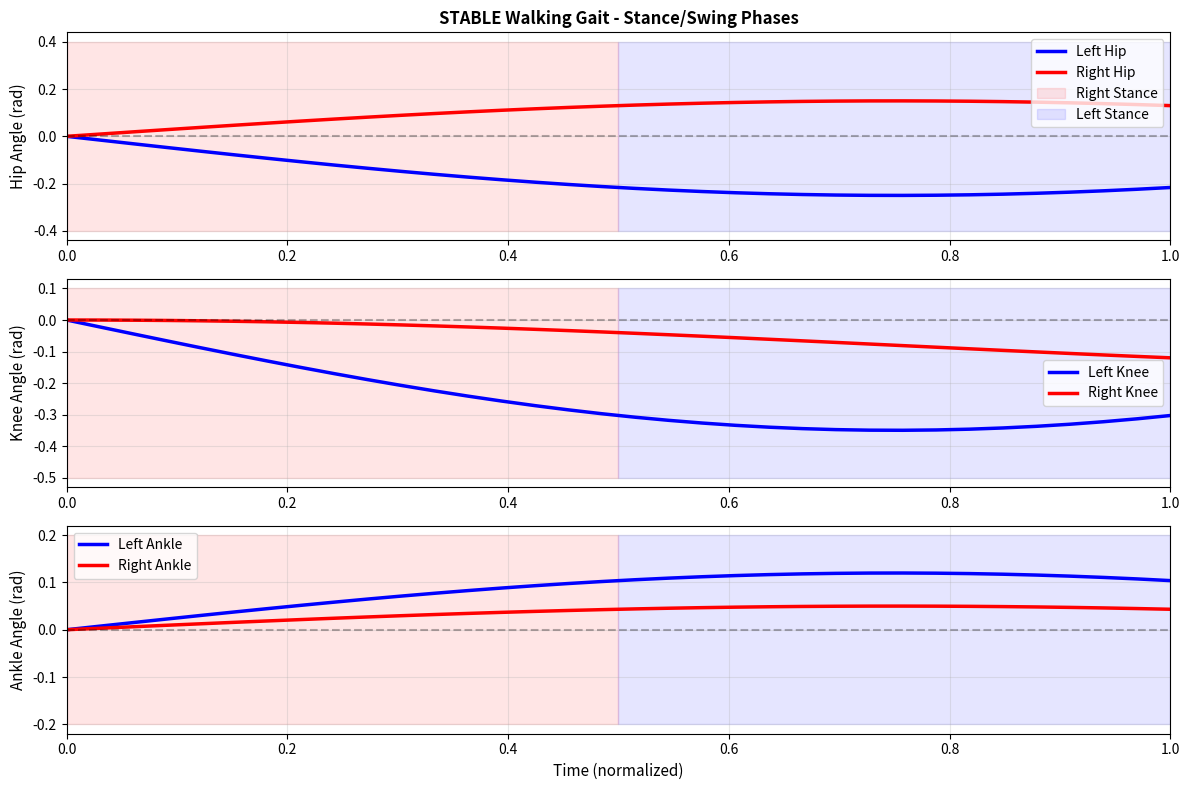

The matplotlib source for this figure:
#!/usr/bin/env python3
"""
Generate a STABLE WALKING GAIT with proper weight distribution
Legs support body alternately while moving forward predictably
"""

import numpy as np
import matplotlib.pyplot as plt

gait_period = 3.0  # Slower for stability
num_points = 100
time = np.linspace(0, gait_period, num_points)

t_norm = time / gait_period

right_hip = np.zeros_like(time)
right_knee = np.zeros_like(time)
right_ankle = np.zeros_like(time)

left_hip = np.zeros_like(time)
left_knee = np.zeros_like(time)
left_ankle = np.zeros_like(time)

for i, t in enumerate(t_norm):
    if t < 0.5:
        # First 50%: Right leg STANCE (supporting weight), Left leg SWING (moving forward)
        phase = t / 0.5
        
        # Right leg STANCE: mostly straight, slight backward angle for propulsion
        right_hip[i] = 0.15 * np.sin(phase * np.pi)  # Gentle backward push: 0->0.15->0
        right_knee[i] = -0.08 * (1 - np.cos(phase * np.pi))  # Slight flex when supporting
        right_ankle[i] = 0.05 * np.sin(phase * np.pi)
        
        # Left leg SWING: lifted and swung forward
        left_hip[i] = -0.25 * np.sin(phase * np.pi)  # Forward swing: 0->-0.25->0
        left_knee[i] = -0.35 * np.sin(phase * np.pi)  # Knee lift for clearance
        left_ankle[i] = 0.12 * np.sin(phase * np.pi)
        
    else:
        # Second 50%: Left leg STANCE (supporting weight), Right leg SWING (moving forward)
        phase = (t - 0.5) / 0.5
        
        # Left leg STANCE: mostly straight, slight backward angle for propulsion
        left_hip[i] = 0.15 * np.sin(phase * np.pi)  # Gentle backward push: 0->0.15->0
        left_knee[i] = -0.08 * (1 - np.cos(phase * np.pi))  # Slight flex when supporting
        left_ankle[i] = 0.05 * np.sin(phase * np.pi)
        
        # Right leg SWING: lifted and swung forward
        right_hip[i] = -0.25 * np.sin(phase * np.pi)  # Forward swing: 0->-0.25->0
        right_knee[i] = -0.35 * np.sin(phase * np.pi)  # Knee lift for clearance
        right_ankle[i] = 0.12 * np.sin(phase * np.pi)

# Save the gait
np.save("ik_times.npy", time)
np.save("ik_left_hip.npy", left_hip)
np.save("ik_left_knee.npy", left_knee)
np.save("ik_left_ankle.npy", left_ankle)
np.save("ik_right_hip.npy", right_hip)
np.save("ik_right_knee.npy", right_knee)
np.save("ik_right_ankle.npy", right_ankle)

print("[+] Generated STABLE WALKING GAIT with proper weight distribution")
print(f"    Period: {gait_period}s (slow, stable)")
print(f"    Points: {num_points}")
print(f"\nGait Analysis:")
print(f"    Right Hip:  min={np.min(right_hip):+.3f}, max={np.max(right_hip):+.3f}")
print(f"    Left Hip:   min={np.min(left_hip):+.3f}, max={np.max(left_hip):+.3f}")
print(f"    Right Knee: min={np.min(right_knee):+.3f}, max={np.max(right_knee):+.3f}")
print(f"    Left Knee:  min={np.min(left_knee):+.3f}, max={np.max(left_knee):+.3f}")
print(f"\nGait Phases:")
print(f"    0.0-0.5s: Right leg STANCE (push 0.15 rad), Left leg SWING (forward -0.25 rad)")
print(f"    0.5-1.0s: Left leg STANCE (push 0.15 rad), Right leg SWING (forward -0.25 rad)")
print(f"    Result: Stable alternating stance/swing for predictable forward motion")

# Plot
fig, axes = plt.subplots(3, 1, figsize=(12, 8))

axes[0].plot(time, left_hip, 'b-', label='Left Hip', linewidth=2.5)
axes[0].plot(time, right_hip, 'r-', label='Right Hip', linewidth=2.5)
axes[0].axhline(0, color='k', linestyle='--', alpha=0.3)
axes[0].fill_between([0, 0.5], -0.4, 0.4, alpha=0.1, color='red', label='Right Stance')
axes[0].fill_between([0.5, 1], -0.4, 0.4, alpha=0.1, color='blue', label='Left Stance')
axes[0].set_ylabel('Hip Angle (rad)', fontsize=11)
axes[0].set_title('STABLE Walking Gait - Stance/Swing Phases', fontsize=12, fontweight='bold')
axes[0].legend(fontsize=10, loc='upper right')
axes[0].grid(True, alpha=0.3)
axes[0].set_xlim(0, 1)

axes[1].plot(time, left_knee, 'b-', label='Left Knee', linewidth=2.5)
axes[1].plot(time, right_knee, 'r-', label='Right Knee', linewidth=2.5)
axes[1].axhline(0, color='k', linestyle='--', alpha=0.3)
axes[1].fill_between([0, 0.5], -0.5, 0.1, alpha=0.1, color='red')
axes[1].fill_between([0.5, 1], -0.5, 0.1, alpha=0.1, color='blue')
axes[1].set_ylabel('Knee Angle (rad)', fontsize=11)
axes[1].legend(fontsize=10)
axes[1].grid(True, alpha=0.3)
axes[1].set_xlim(0, 1)

axes[2].plot(time, left_ankle, 'b-', label='Left Ankle', linewidth=2.5)
axes[2].plot(time, right_ankle, 'r-', label='Right Ankle', linewidth=2.5)
axes[2].axhline(0, color='k', linestyle='--', alpha=0.3)
axes[2].fill_between([0, 0.5], -0.2, 0.2, alpha=0.1, color='red')
axes[2].fill_between([0.5, 1], -0.2, 0.2, alpha=0.1, color='blue')
axes[2].set_xlabel('Time (normalized)', fontsize=11)
axes[2].set_ylabel('Ankle Angle (rad)', fontsize=11)
axes[2].legend(fontsize=10)
axes[2].grid(True, alpha=0.3)
axes[2].set_xlim(0, 1)

plt.tight_layout()
plt.savefig('stable_stance_swing_gait.png', dpi=100, bbox_inches='tight')
print("\n[+] Saved gait visualization to stable_stance_swing_gait.png")
plt.close()
